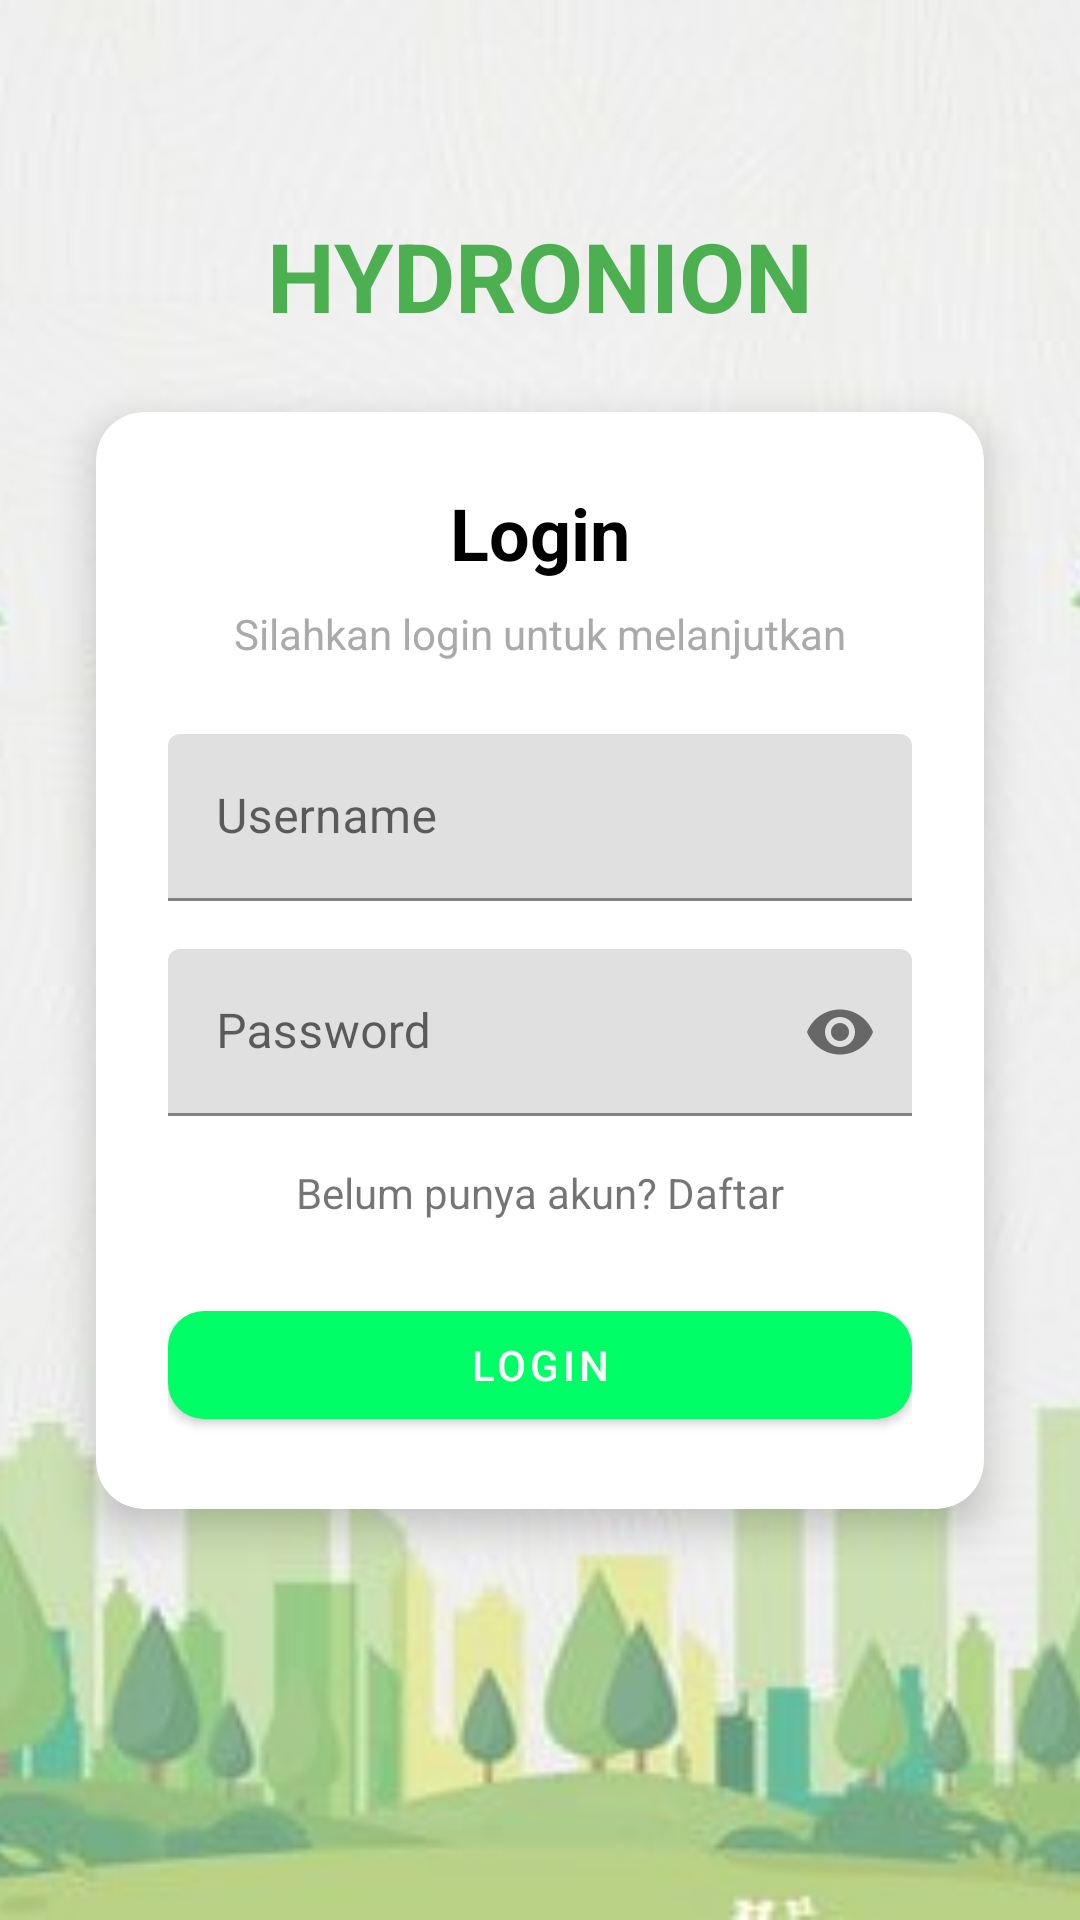

Produce the Android XML layout that renders to this screen, including the resource entries it uses.
<!-- AndroidManifest.xml: application theme Theme.Hydronion -->
<!-- res/layout/fragment_login.xml -->
<?xml version="1.0" encoding="utf-8"?>
<androidx.constraintlayout.widget.ConstraintLayout
    xmlns:android="http://schemas.android.com/apk/res/android"
    xmlns:app="http://schemas.android.com/apk/res-auto"
    android:layout_width="match_parent"
    android:layout_height="match_parent">

    
    <ImageView
        android:id="@+id/bgImage"
        android:layout_width="match_parent"
        android:layout_height="match_parent"
        android:scaleType="centerCrop"
        android:src="@drawable/background"
        android:contentDescription="@string/app_name"/>

    
    <View
        android:layout_width="match_parent"
        android:layout_height="match_parent"
        android:background="#60FFFFFF"/>

    <TextView
        android:id="@+id/tvAppTitle"
        android:layout_width="wrap_content"
        android:layout_height="wrap_content"
        android:text="HYDRONION"
        android:textSize="32sp"
        android:textStyle="bold"
        android:textColor="@color/primary_green"
        app:layout_constraintBottom_toTopOf="@id/cardLogin"
        app:layout_constraintStart_toStartOf="parent"
        app:layout_constraintEnd_toEndOf="parent"
        android:layout_marginBottom="24dp"/>


    
    <com.google.android.material.card.MaterialCardView
        android:id="@+id/cardLogin"
        android:layout_width="0dp"
        android:layout_height="wrap_content"
        android:layout_margin="32dp"
        app:cardCornerRadius="16dp"
        app:cardElevation="8dp"
        app:layout_constraintTop_toTopOf="parent"
        app:layout_constraintBottom_toBottomOf="parent"
        app:layout_constraintStart_toStartOf="parent"
        app:layout_constraintEnd_toEndOf="parent">

        <LinearLayout
            android:layout_width="match_parent"
            android:layout_height="wrap_content"
            android:orientation="vertical"
            android:padding="24dp">

            
            <TextView
                android:id="@+id/tvLoginTitle"
                android:layout_width="wrap_content"
                android:layout_height="wrap_content"
                android:text="Login"
                android:textSize="24sp"
                android:textStyle="bold"
                android:textColor="@color/black"
                android:layout_gravity="center_horizontal"/>

            <TextView
                android:layout_width="wrap_content"
                android:layout_height="wrap_content"
                android:text="Silahkan login untuk melanjutkan"
                android:textSize="14sp"
                android:textColor="@android:color/darker_gray"
                android:layout_marginTop="8dp"
                android:layout_gravity="center_horizontal"/>

            
            <com.google.android.material.textfield.TextInputLayout
                android:layout_width="match_parent"
                android:layout_height="wrap_content"
                android:layout_marginTop="24dp"
                app:startIconDrawable="@drawable/ic_user">

                <com.google.android.material.textfield.TextInputEditText
                    android:id="@+id/etUsername"
                    android:layout_width="match_parent"
                    android:layout_height="wrap_content"
                    android:hint="Username"
                    android:inputType="text"/>

            </com.google.android.material.textfield.TextInputLayout>

            
            <com.google.android.material.textfield.TextInputLayout
                android:layout_width="match_parent"
                android:layout_height="wrap_content"
                android:layout_marginTop="16dp"
                app:startIconDrawable="@drawable/ic_lock"
                app:endIconMode="password_toggle">

                <com.google.android.material.textfield.TextInputEditText
                    android:id="@+id/etPassword"
                    android:layout_width="match_parent"
                    android:layout_height="wrap_content"
                    android:hint="Password"
                    android:inputType="textPassword"/>

            </com.google.android.material.textfield.TextInputLayout>

            <TextView
                android:id="@+id/tvRegister"
                android:layout_width="wrap_content"
                android:layout_height="wrap_content"
                android:text="Belum punya akun? Daftar"
                android:layout_marginTop="16dp"
                android:layout_gravity="center_horizontal"/>

            
            <com.google.android.material.button.MaterialButton
                android:id="@+id/btnLogin"
                android:layout_width="match_parent"
                android:layout_height="wrap_content"
                android:text="LOGIN"
                android:layout_marginTop="24dp"
                app:cornerRadius="12dp"/>

        </LinearLayout>

    </com.google.android.material.card.MaterialCardView>

</androidx.constraintlayout.widget.ConstraintLayout>
<!-- resources referenced by this layout -->
<resources>
  <color name="black">#000000</color>
  <color name="primary_green">#4CAF50</color>
  <!-- drawable background: jpg bitmap (drawable, 13470 bytes) -->
  <string name="app_name">Hydronion</string>
  <style name="Theme.Hydronion" parent="Theme.MaterialComponents.DayNight.NoActionBar">
          <item name="colorPrimary">@color/green_primary</item>
          <item name="colorOnPrimary">@color/white</item>
          <item name="android:statusBarColor">@android:color/transparent</item>
      </style>
  <color name="green_primary">#00FF66</color>
  <color name="white">#FFFFFF</color>
</resources>
